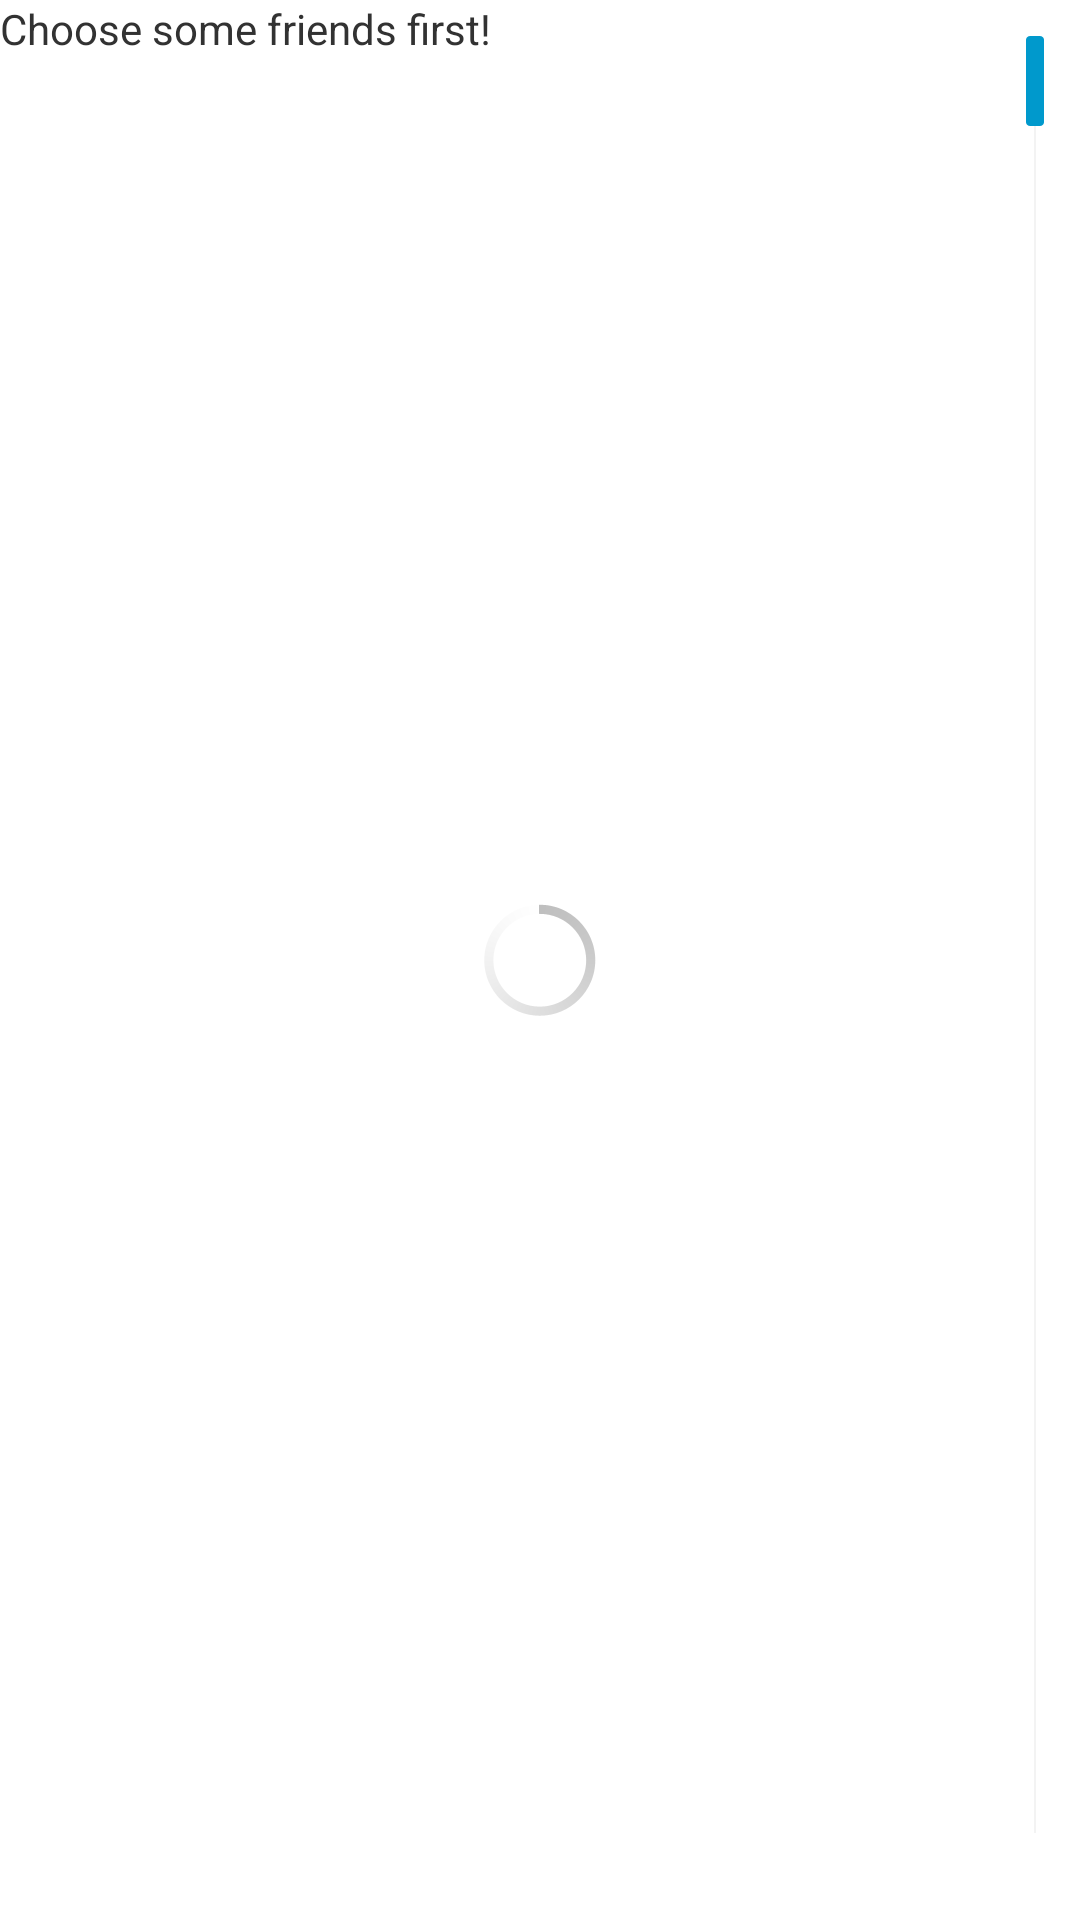

Layout XML and referenced resources for this Android screen:
<!-- AndroidManifest.xml: activity theme android:Theme.Holo.Light -->
<!-- res/layout/activity_recipients.xml -->
<RelativeLayout xmlns:android="http://schemas.android.com/apk/res/android"
                xmlns:tools="http://schemas.android.com/tools"
                android:layout_width="match_parent"
                android:layout_height="match_parent"
                tools:context="com.gorka.ribbit.ui.RecipientsActivity">

    <ListView
        android:layout_width="wrap_content"
        android:layout_height="match_parent"
        android:id="@android:id/list"
        android:layout_alignParentTop="true"
        android:layout_alignParentLeft="true"
        android:layout_alignParentStart="true"
        android:fastScrollEnabled="true"/>

    <TextView
        android:layout_width="match_parent"
        android:layout_height="wrap_content"
        android:id="@android:id/empty"
        android:text="@string/empty_recipients_list_message"/>

    <ProgressBar
        android:layout_width="wrap_content"
        android:layout_height="wrap_content"
        android:id="@+id/progressBar"
        android:layout_centerVertical="true"
        android:layout_centerHorizontal="true"/>


</RelativeLayout>
<!-- resources referenced by this layout -->
<resources>
  <string name="empty_recipients_list_message">Choose some friends first!</string>
</resources>
